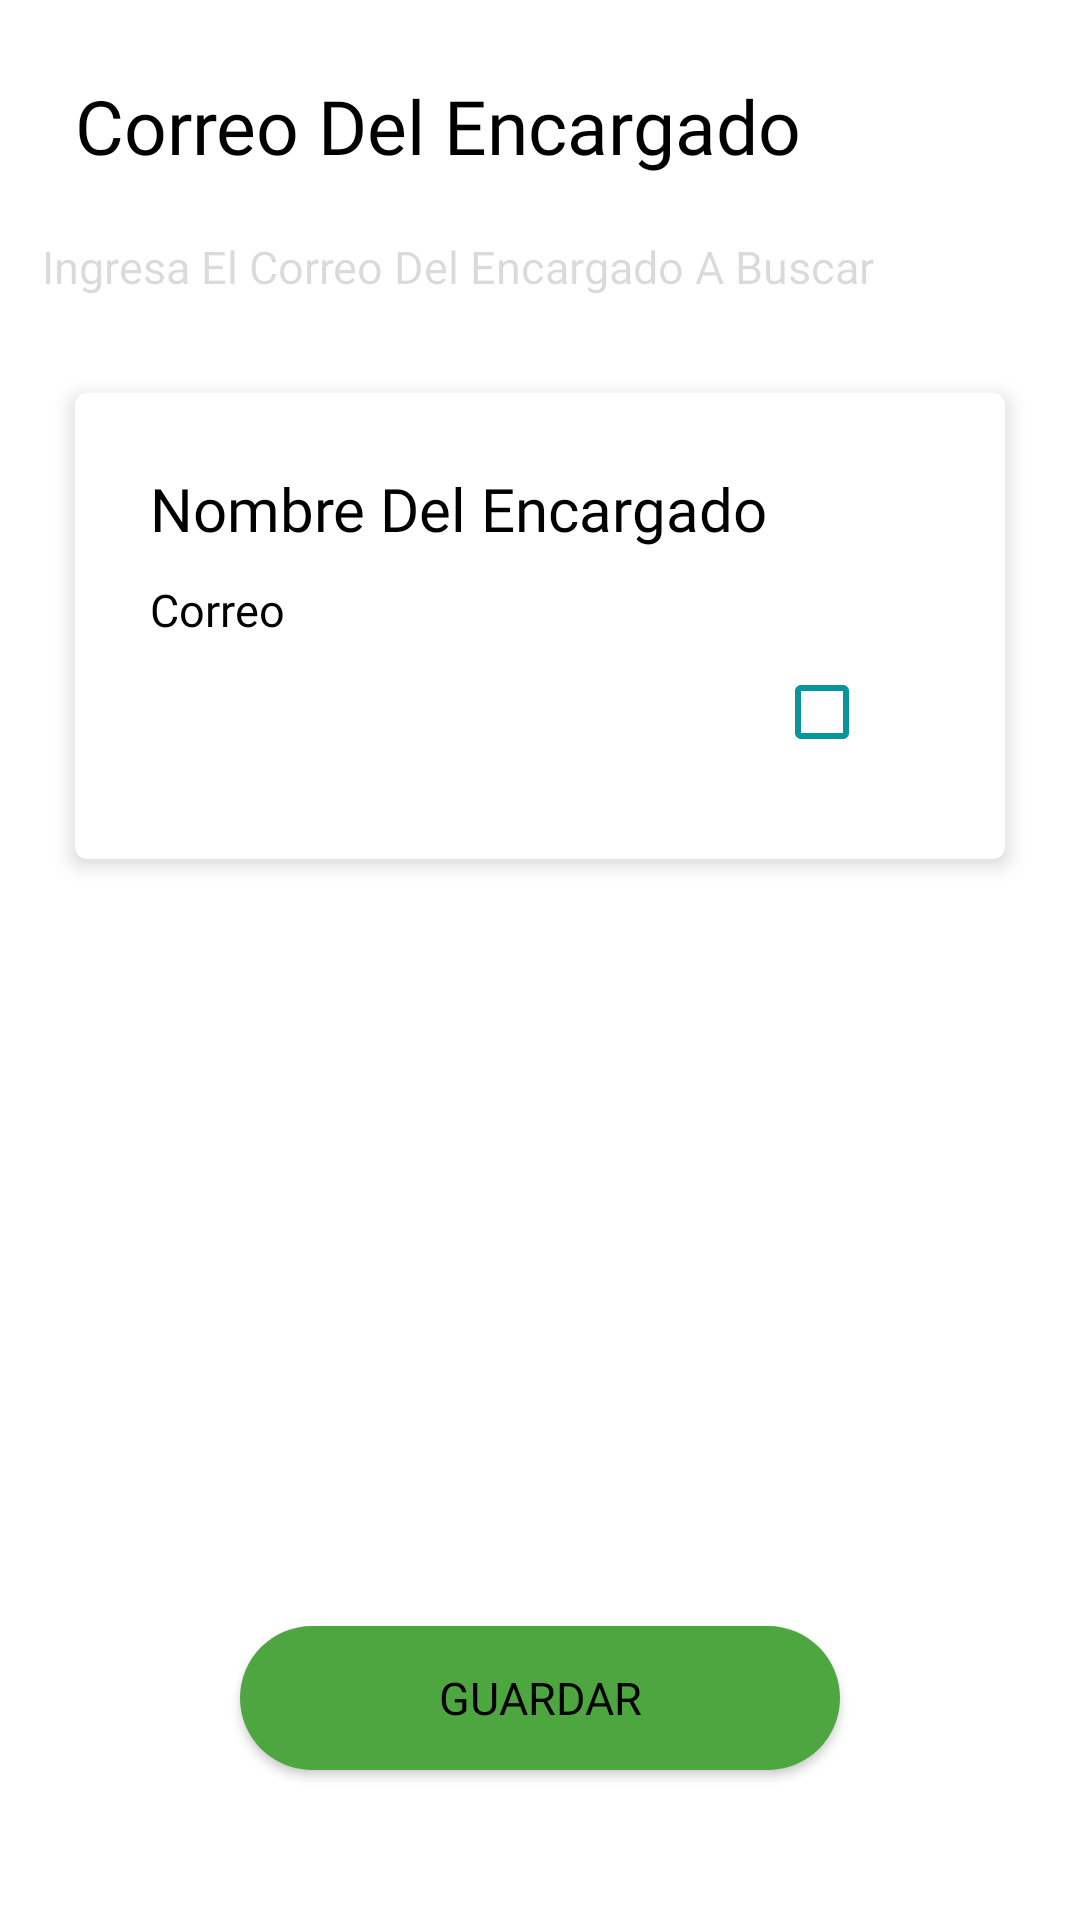

Here is an Android app screen rendered from its layout file. Give the layout XML and the strings, colors and styles it references.
<!-- AndroidManifest.xml: application theme Theme.Proyecto -->
<!-- res/layout/activity_habilitar_tutor.xml -->
<?xml version="1.0" encoding="utf-8"?>
<androidx.constraintlayout.widget.ConstraintLayout xmlns:android="http://schemas.android.com/apk/res/android"    xmlns:app="http://schemas.android.com/apk/res-auto"
    xmlns:tools="http://schemas.android.com/tools"
    android:layout_width="match_parent"
    android:layout_height="match_parent"
    android:background="@color/white"
    tools:context=".Habilitar_tutor">

    <TextView
        android:id="@+id/textView19"
        android:layout_width="wrap_content"
        android:layout_height="wrap_content"
        android:text="Correo Del Encargado"
        android:fontFamily="@font/poppins_medium"
        android:layout_marginStart="25dp"
        android:layout_marginTop="25dp"
        android:textColor="@color/black"
        android:textSize="25sp"
        app:layout_constraintStart_toStartOf="parent"
        app:layout_constraintTop_toTopOf="parent" />

    <EditText
        android:id="@+id/editTextTextEmailAddress"
        android:layout_width="match_parent"
        android:layout_height="wrap_content"
        android:layout_marginStart="10dp"
        android:layout_marginTop="10dp"
        android:layout_marginEnd="10dp"
        android:ems="10"
        android:fontFamily="@font/poppins_medium"
        android:hint="Ingresa El Correo Del Encargado A Buscar"
        android:inputType="textEmailAddress"
        android:textColor="@color/black"
        android:textColorHint="#25000000"
        android:textSize="15sp"
        app:layout_constraintEnd_toEndOf="parent"
        app:layout_constraintHorizontal_bias="1.0"
        app:layout_constraintStart_toStartOf="parent"
        app:layout_constraintTop_toBottomOf="@+id/textView19" />

    <com.google.android.material.card.MaterialCardView
        android:id="@+id/card_actividad"
        android:layout_width="match_parent"
        android:theme="@style/CardViewThemeOverlay"
        android:layout_height="wrap_content"
        android:layout_margin="25dp"
        android:layout_marginTop="25dp"
        android:background="@drawable/esquinas"
        android:checkable="true"
        android:clickable="true"
        android:focusable="true"
        app:cardElevation="4dp"
        app:layout_constraintEnd_toEndOf="parent"
        app:layout_constraintStart_toStartOf="parent"
        app:layout_constraintTop_toBottomOf="@+id/editTextTextEmailAddress">

        <androidx.constraintlayout.widget.ConstraintLayout
            android:layout_width="match_parent"
            android:layout_height="match_parent"
            android:orientation="horizontal">


            <TextView
                android:id="@+id/nombre"
                android:layout_width="wrap_content"
                android:layout_height="wrap_content"
                android:layout_marginStart="25dp"
                android:layout_marginTop="25dp"
                android:fontFamily="@font/poppins_medium"
                android:text="Nombre Del Encargado"
                android:textColor="@color/black"
                android:textSize="20sp"
                android:theme="@style/other"
                app:layout_constraintStart_toStartOf="parent"
                app:layout_constraintTop_toTopOf="parent" />

            <TextView
                android:id="@+id/textView20"
                android:layout_width="wrap_content"
                android:layout_height="wrap_content"
                android:layout_marginStart="25dp"
                android:layout_marginTop="10dp"
                android:text="Correo"
                android:theme="@style/other"
                android:textColor="@color/black"
                android:fontFamily="@font/poppins_medium"
                android:textSize="15sp"
                app:layout_constraintStart_toStartOf="parent"
                app:layout_constraintTop_toBottomOf="@+id/nombre" />

            <CheckBox
                android:id="@+id/checkBox7"
                android:layout_width="wrap_content"
                android:layout_height="wrap_content"
                android:theme="@style/other"
                android:layout_marginEnd="25dp"
                android:layout_marginBottom="25dp"
                android:button="@drawable/image_cb"
                app:layout_constraintBottom_toBottomOf="parent"
                app:layout_constraintEnd_toEndOf="parent"
                app:layout_constraintTop_toBottomOf="@+id/textView20" />

        </androidx.constraintlayout.widget.ConstraintLayout>
    </com.google.android.material.card.MaterialCardView>
    <Button
        android:id="@+id/guardar2"
        android:layout_width="200dp"
        android:layout_height="wrap_content"
        android:layout_marginTop="50dp"
        android:layout_marginBottom="50dp"
        android:background="@drawable/green"
        android:fontFamily="@font/poppins_medium"
        android:text="Guardar"
        android:textColor="@color/black"
        android:textSize="15sp"
        app:layout_constraintBottom_toBottomOf="parent"
        app:layout_constraintEnd_toEndOf="parent"
        app:layout_constraintStart_toStartOf="parent"/>
</androidx.constraintlayout.widget.ConstraintLayout>
<!-- resources referenced by this layout -->
<resources>
  <!-- drawable esquinas (drawable) -->
  <?xml version="1.0" encoding="utf-8"?>
  <shape xmlns:android="http://schemas.android.com/apk/res/android">
      <corners
          android:topLeftRadius="50dp"
          android:topRightRadius="50dp"
          android:bottomLeftRadius="50dp"
          android:bottomRightRadius="50dp"
          />
      <solid android:color="#25000000"/>
  </shape>
  <!-- drawable green (drawable) -->
  <?xml version="1.0" encoding="utf-8"?>
  <shape xmlns:android="http://schemas.android.com/apk/res/android">
      <corners android:radius="50dp" />
      <solid android:color="#4DA640"/>
  
  </shape>
  <!-- drawable image_cb (drawable) -->
  <?xml version="1.0" encoding="utf-8"?>
  <selector xmlns:android="http://schemas.android.com/apk/res/android">
      <item android:state_checked="false" android:drawable="@drawable/baseline_check_box_outline_blank_24"/>
      <item android:state_checked="true" android:drawable="@drawable/baseline_check_box_24"/>
  
  </selector>
  <style name="CardViewThemeOverlay" parent="CardViewTheme">
          android:background="@drawable/esquinas"
      </style>
  <style name="other" parent="Theme.Proyecto.NoActionBar">
  
      </style>
  <style name="Theme.Proyecto" parent="Theme.AppCompat" />
  <!-- drawable baseline_check_box_outline_blank_24 (drawable) -->
  <vector android:height="24dp" android:tint="#08959B"
      android:viewportHeight="24" android:viewportWidth="24"
      android:width="24dp" xmlns:android="http://schemas.android.com/apk/res/android">
      <path android:fillColor="@android:color/white" android:pathData="M19,5v14H5V5h14m0,-2H5c-1.1,0 -2,0.9 -2,2v14c0,1.1 0.9,2 2,2h14c1.1,0 2,-0.9 2,-2V5c0,-1.1 -0.9,-2 -2,-2z"/>
  </vector>
  <!-- drawable baseline_check_box_24 (drawable) -->
  <vector android:height="24dp" android:tint="#4DA640"
      android:viewportHeight="24" android:viewportWidth="24"
      android:width="24dp" xmlns:android="http://schemas.android.com/apk/res/android">
      <path android:fillColor="@android:color/white" android:pathData="M19,3L5,3c-1.11,0 -2,0.9 -2,2v14c0,1.1 0.89,2 2,2h14c1.11,0 2,-0.9 2,-2L21,5c0,-1.1 -0.89,-2 -2,-2zM10,17l-5,-5 1.41,-1.41L10,14.17l7.59,-7.59L19,8l-9,9z"/>
  </vector>
  <style name="CardViewTheme" parent="Base.Theme.Proyecto">
  
      </style>
  <style name="Theme.Proyecto.NoActionBar" parent="Theme.MaterialComponents.Light.NoActionBar">
  
      </style>
  <style name="Base.Theme.Proyecto" parent="Theme.MaterialComponents.Light.DarkActionBar">
          <item name="android:statusBarColor">@color/white</item>
          <item name="colorPrimary">@color/white</item>
      </style>
  <!-- not gathered from this repository: default colours our renderer supplied (Android Studio template values) -->
  <color name="black">#FF000000</color>
  <color name="white">#FFFFFFFF</color>
</resources>
